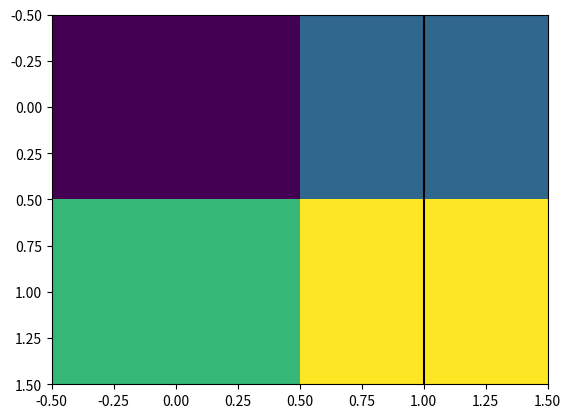

Recreate this plot in Python.
from __future__ import print_function


class HeatmapInteractor(object):
    '''A heatmap editor
    '''
    def __init__(self, fig):
        canvas = fig.canvas
        canvas.mpl_connect('scroll_event', self.scroll_callback)
        canvas.mpl_connect('key_press_event', self.key_press_callback)
        canvas.mpl_connect('button_press_event', self.button_press_callback)

    def button_press_callback(self, event):
        rx = int(round(event.xdata))
        ry = int(round(event.ydata))
        print("row: %d    column: %d" % (rx, ry))

    def key_press_callback(self, event, base_scale=2., offset=1):
        ax = event.inaxes
        ylim_lower, ylim_upper = ax.get_ylim()
        xlim_lower, xlim_upper = ax.get_xlim()
        if event.key == '[':
            ax.set_ylim(
                ylim_lower,
                ylim_lower + (ylim_upper - ylim_lower) / base_scale)
        elif event.key == ']':
            ax.set_ylim(
                ylim_lower,
                ylim_lower + (ylim_upper - ylim_lower) * base_scale)
        elif event.key == '{':
            ax.set_xlim(
                xlim_lower,
                xlim_lower + (xlim_upper - xlim_lower) / base_scale)
        elif event.key == '}':
            ax.set_xlim(
                xlim_lower,
                xlim_lower + (xlim_upper - xlim_lower) * base_scale)
        elif event.key == 'down':
            ax.set_ylim(ylim_lower - offset, ylim_upper - offset)
        elif event.key == 'up':
            ax.set_ylim(ylim_lower + offset, ylim_upper + offset)
        elif event.key == 'right':
            ax.set_xlim(xlim_lower - offset, xlim_upper - offset)
        elif event.key == 'left':
            ax.set_xlim(xlim_lower + offset, xlim_upper + offset)
        else:
            print('Unknown key: %s' % event.key)
            return

        # plt.tight_layout()
        plt.draw()

    def scroll_callback(self, event, base_scale=2.):
        ax = event.inaxes
        cur_xlim = ax.get_xlim()
        cur_ylim = ax.get_ylim()
        xdata = event.xdata  # get event x location
        ydata = event.ydata  # get event y location
        x_left = xdata - cur_xlim[0]
        x_right = cur_xlim[1] - xdata
        y_top = ydata - cur_ylim[0]
        y_bottom = cur_ylim[1] - ydata
        if event.button == 'up':
            scale_factor = 1. / base_scale
        elif event.button == 'down':
            scale_factor = base_scale
        else:
            # deal with something that should never happen
            scale_factor = 1
            print(event.button)
        # set new limits
        ax.set_xlim([xdata - x_left * scale_factor,
                     xdata + x_right * scale_factor])
        ax.set_ylim([ydata - y_top * scale_factor,
                     ydata + y_bottom * scale_factor])

        plt.draw()  # force re-draw


def transition_index(l):
    '''Return the transition index of the list.

    Parameters
    ----------
    l : list, 1-D array, pd.Series
        l should have method of len and [
    '''
    for i in range(1, len(l)):
        if l[i] != l[i-1]:
            yield i


if __name__ == '__main__':
    import matplotlib.pyplot as plt
    fig, ax = plt.subplots()
    im = ax.imshow([[1, 2], [3, 4]], aspect='auto')
    ax.axvline(x=1, color='black')
    p = HeatmapInteractor(fig)

    plt.show()
